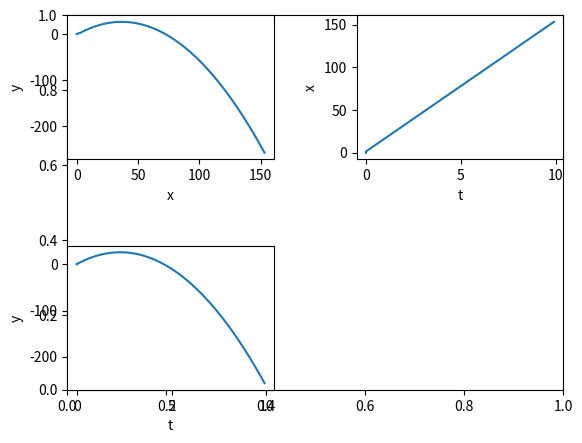

Write the Python code that produced this figure.
import matplotlib.pyplot as plt
import numpy as np 

def kosi_hitac(v0, theta, dt= 0.1):
    
    x = [0]
    y = [0]
    vx = [v0*np.cos((theta/180)*np.pi)]
    vy = [v0*np.sin(theta/180)*np.pi]
    ax = [0]
    ay = [-9,81]
    t = [0]

    for i in range(int(10/dt)):
        
        t.append(i*dt)
        ax.append(0)
        ay.append(-9.81)
        vx.append(vx[i]+ax[i]*dt)
        vy.append(vy[i]+ay[i]*dt)
        x.append(x[i]+ vx[i]*dt) 
        y.append(y[i]+ vy[i]*dt)

    plt.figure("grafovi")
    fig = plt.subplot()
    plt.subplot(2,2,1)
    plt.plot(x,y)
    plt.xlabel("x")
    plt.ylabel("y")
   
    plt.subplot(2,2,2)
    plt.plot(t,x)
    plt.xlabel("t")
    plt.ylabel("x")
   
    plt.subplot(2,2,3)
    plt.plot(t,y)
    plt.xlabel("t")
    plt.ylabel("y")
    
    plt.subplots_adjust(wspace = 0.4, hspace = 0.6, bottom = 0.1)
    plt.show()   

kosi_hitac(20, 40)